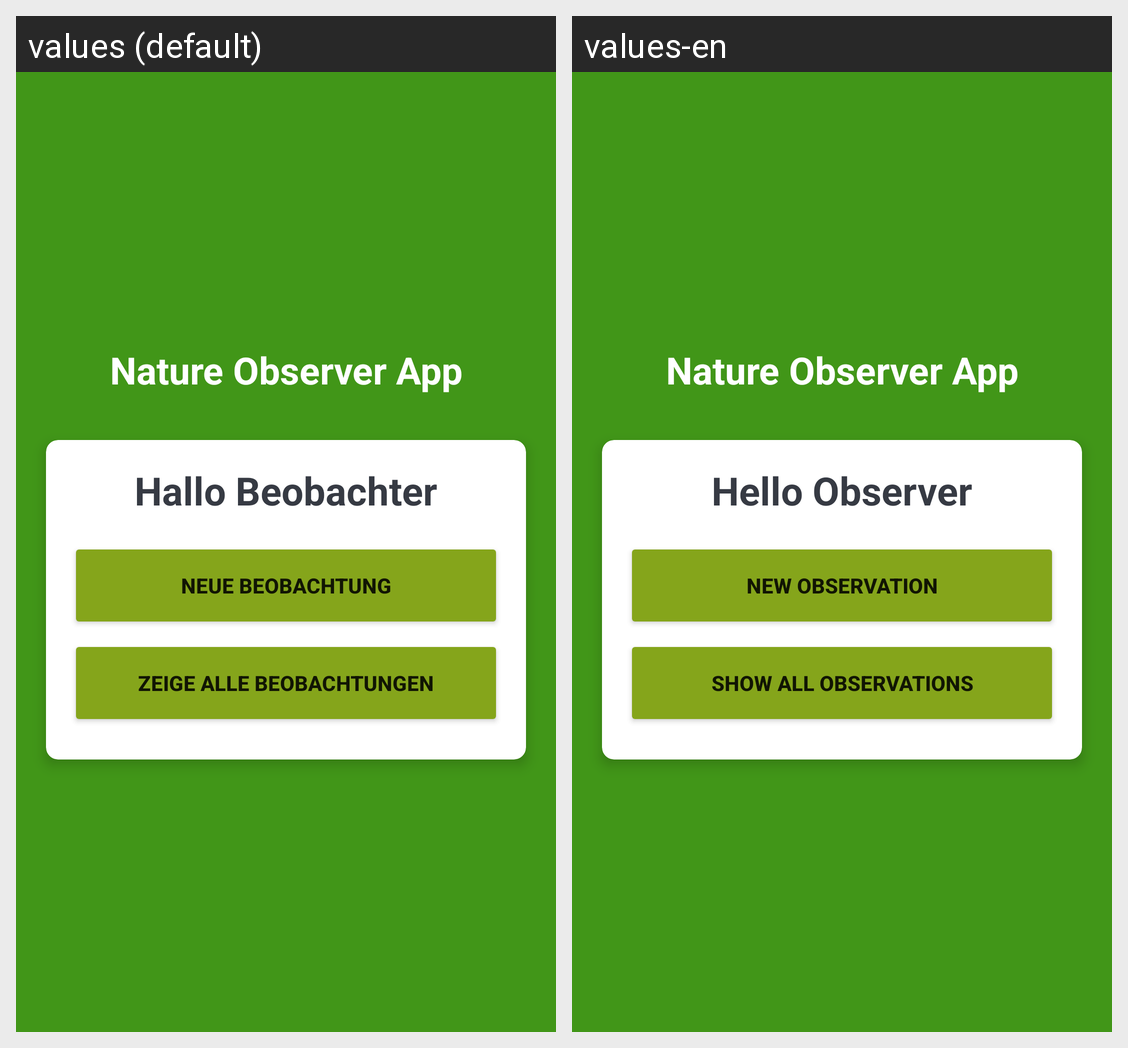

Locale-by-locale string values for the Android screen shown in this grid:
Android screen res/layout/activity_main.xml rendered under 2 locales, left to right: values (default), values-en. Device: Nexus 5 (rendered at 1080×1920; each locale shown at half size, 540×960, under a caption strip naming it); theme NoActionBarTheme.
Strings drawn on this screen, with the default value and each locale's value (text and hints the layout hard-codes, and strings that could not be matched under every locale, appear in the picture but are not listed):

app_name
  values: Nature Observer App
  values-en: Nature Observer App

helloObserver
  values: Hallo Beobachter
  values-en: Hello Observer

newObservation
  values: Neue Beobachtung
  values-en: New Observation

showAllObservations
  values: Zeige alle Beobachtungen
  values-en: Show All Observations
